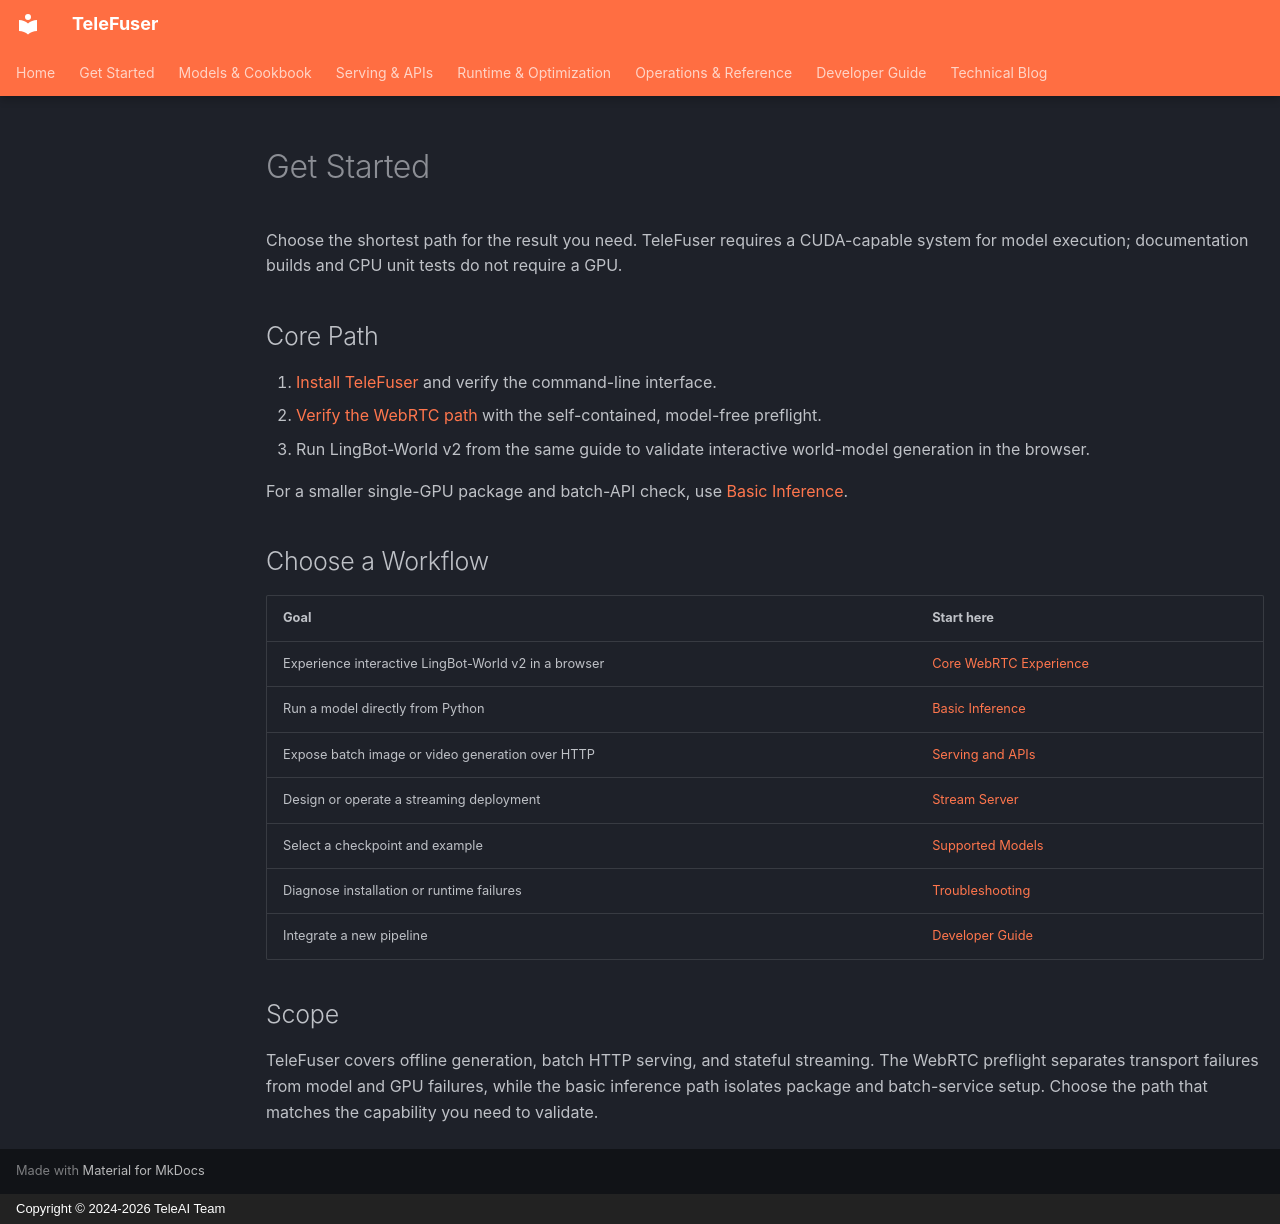

repository: Tele-AI/TeleFuser · page: en/getting_started/index.html · generator: mkdocs · copyright: Copyright © 2024-2026 TeleAI Team

# Get Started

Choose the shortest path for the result you need. TeleFuser requires a CUDA-capable system for model execution;
documentation builds and CPU unit tests do not require a GPU.

## Core Path

1. [Install TeleFuser](installation.md) and verify the command-line interface.
2. [Verify the WebRTC path](streaming_quickstart.md) with the self-contained, model-free preflight.
3. Run LingBot-World v2 from the same guide to validate interactive world-model generation in the browser.

For a smaller single-GPU package and batch-API check, use [Basic Inference](quickstart.md).

## Choose a Workflow

| Goal | Start here |
| --- | --- |
| Experience interactive LingBot-World v2 in a browser | [Core WebRTC Experience](streaming_quickstart.md) |
| Run a model directly from Python | [Basic Inference](quickstart.md) |
| Expose batch image or video generation over HTTP | [Serving and APIs](serving.md) |
| Design or operate a streaming deployment | [Stream Server](stream_server.md) |
| Select a checkpoint and example | [Supported Models](supported_models.md) |
| Diagnose installation or runtime failures | [Troubleshooting](troubleshooting.md) |
| Integrate a new pipeline | [Developer Guide](adding_new_model.md) |

## Scope

TeleFuser covers offline generation, batch HTTP serving, and stateful streaming. The WebRTC preflight separates
transport failures from model and GPU failures, while the basic inference path isolates package and batch-service
setup. Choose the path that matches the capability you need to validate.
